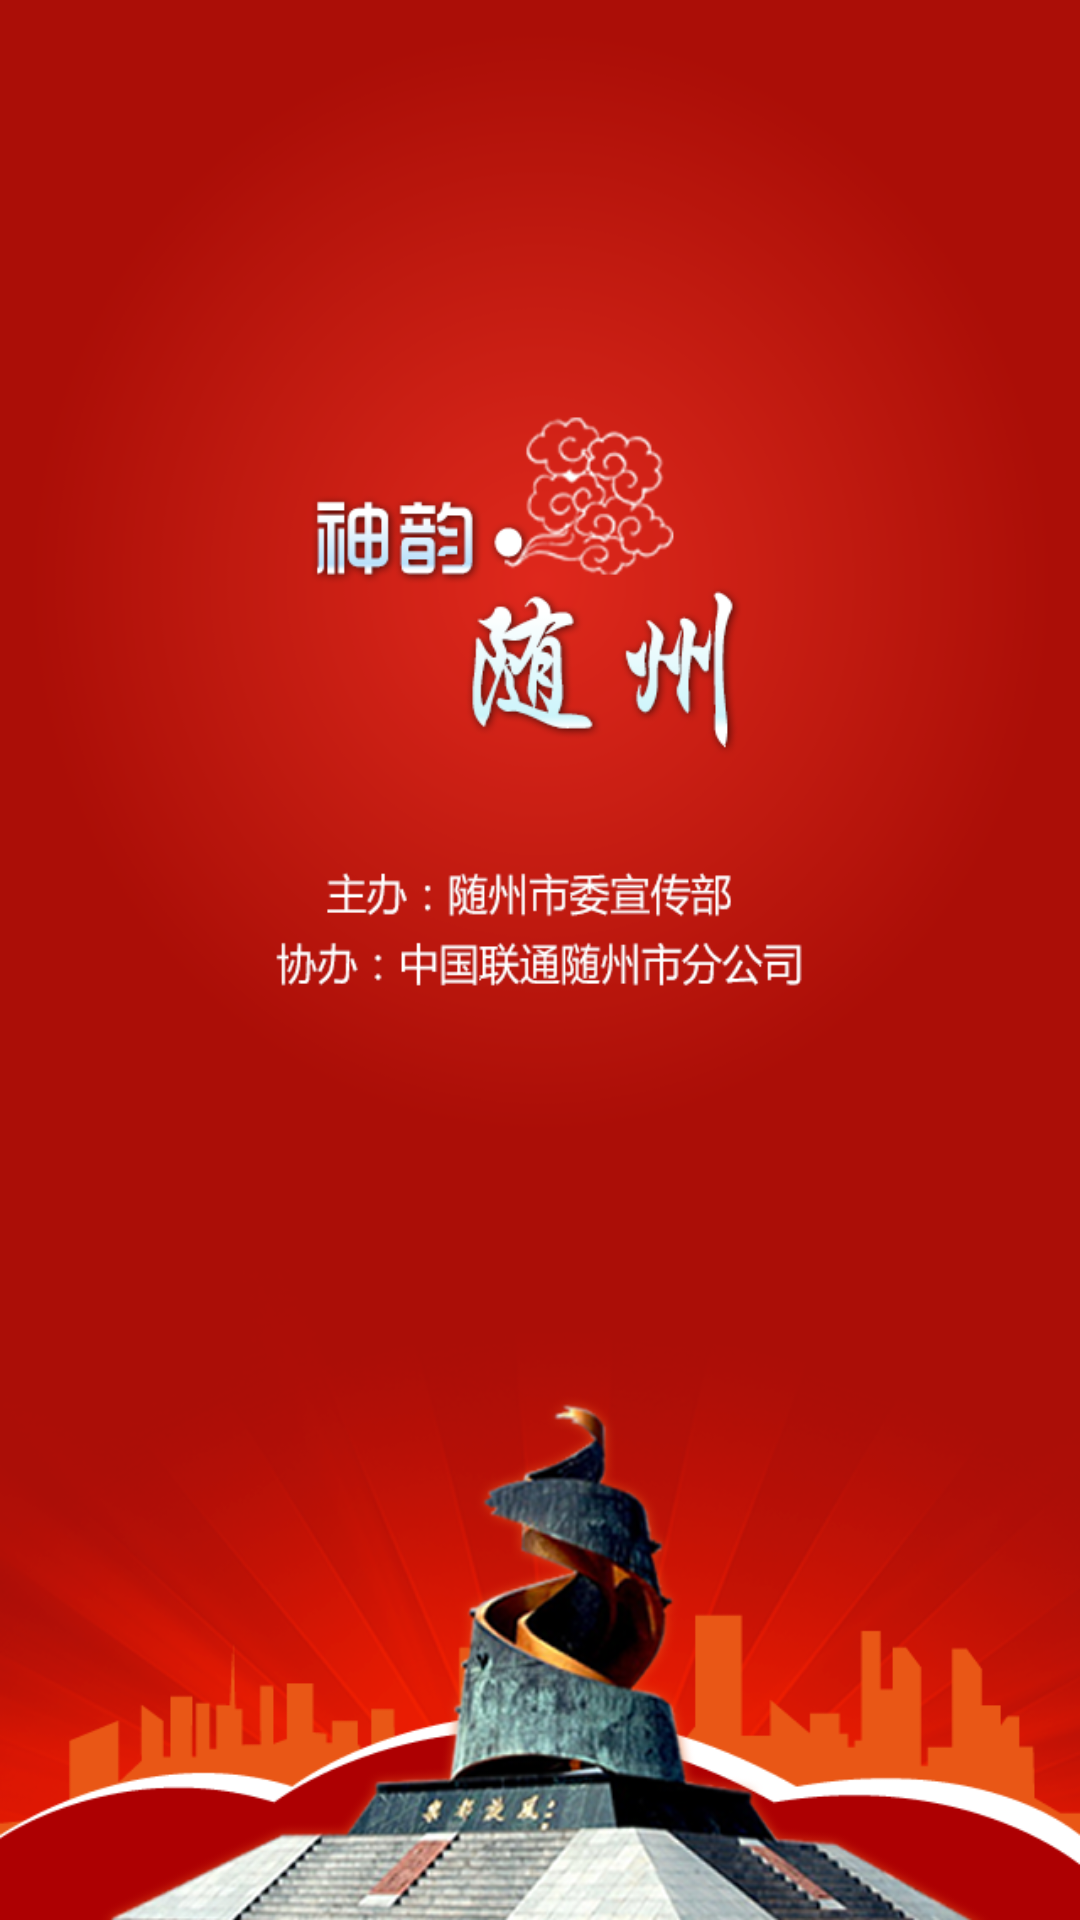

Reconstruct the res/layout file that produces this screen, plus the resources it refers to.
<!-- AndroidManifest.xml: fallback theme Theme.MaterialComponents.DayNight.NoActionBar -->
<!-- res/layout/activity_launch.xml -->
<RelativeLayout xmlns:android="http://schemas.android.com/apk/res/android"
    xmlns:tools="http://schemas.android.com/tools"
    android:layout_width="match_parent"
    android:layout_height="match_parent"
 >

    <ImageView 
        android:layout_width="fill_parent"
        android:layout_height="fill_parent"
        android:background="@drawable/starta"
        
        />
</RelativeLayout>
<!-- resources referenced by this layout -->
<resources>
  <!-- drawable starta: png bitmap (drawable-hdpi, 245115 bytes) -->
</resources>
